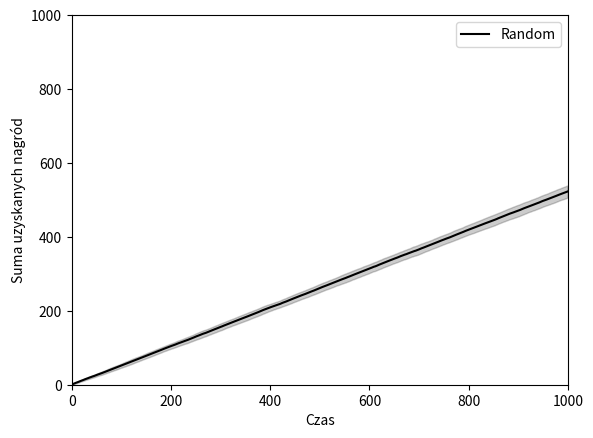

Source code (Python):
import matplotlib.pyplot as plt
import numpy as np

from abc import abstractmethod
from itertools import accumulate
from collections import defaultdict
import random
from typing import Protocol


class KArmedBandit(Protocol):
    @abstractmethod
    def arms(self) -> list[str]:
        raise NotImplementedError

    @abstractmethod
    def reward(self, arm: str) -> float:
        raise NotImplementedError


class BanditLearner(Protocol):
    name: str
    color: str

    @abstractmethod
    def reset(self, arms: list[str], time_steps: int):
        raise NotImplementedError

    @abstractmethod
    def pick_arm(self) -> str:
        raise NotImplementedError

    @abstractmethod
    def acknowledge_reward(self, arm: str, reward: float) -> None:
        pass


class BanditProblem:
    def __init__(self, time_steps: int, bandit: KArmedBandit, learner: BanditLearner):
        self.time_steps: int = time_steps
        self.bandit: KArmedBandit = bandit
        self.learner: BanditLearner = learner
        self.learner.reset(self.bandit.arms(), self.time_steps)

    def run(self) -> list[float]:
        rewards = []
        for _ in range(self.time_steps):
            arm = self.learner.pick_arm()
            reward = self.bandit.reward(arm)
            self.learner.acknowledge_reward(arm, reward)
            rewards.append(reward)
        return rewards


POTENTIAL_HITS = {
    "In Praise of Dreams": 0.8,
    "We Built This City": 0.9,
    "April Showers": 0.5,
    "Twenty Four Hours": 0.3,
    "Dirge for November": 0.1,
}


class TopHitBandit(KArmedBandit):
    def __init__(self, potential_hits: dict[str, float]):
        self.potential_hits: dict[str, float] = potential_hits

    def arms(self) -> list[str]:
        return list(self.potential_hits)

    def reward(self, arm: str) -> float:
        thumb_up_probability = self.potential_hits[arm]
        return 1.0 if random.random() <= thumb_up_probability else 0.0


class RandomLearner(BanditLearner):
    def __init__(self):
        self.name = "Random"
        self.color = "black"
        self.arms: list[str] = []

    def reset(self, arms: list[str], time_steps: int):
        self.arms = arms

    def pick_arm(self) -> str:
        return random.choice(self.arms)

    def acknowledge_reward(self, arm: str, reward: float) -> None:
        pass

class EGreedyLearner(BanditLearner):
    def __init__(self, eps: float = 0.1):
        self.name = "e-Greedy"
        self.color = "blue"
        self.arms: list[str] = []

        self.counts: dict[str, int] = defaultdict(int)
        self.values: dict[str, float] = defaultdict(float)
        self.eps: float = eps

    def reset(self, arms: list[str], time_steps: int):
        self.arms = arms

    def pick_arm(self) -> str:
        choice = random.random()

        if choice < self.eps:
            return random.choice(self.arms)
        
        return max(self.values, key=self.values.get)
    # end def

    def acknowledge_reward(self, arm: str, reward: float) -> None:
        self.counts[arm] = 1 + self.counts[arm]
        self.values[arm] = self.values[arm] + (reward - self.values[arm]) / self.counts[arm]
    # end def

# end class

class ExploreThenCommitLearner(BanditLearner):
    pass


TIME_STEPS = 1000
TRIALS_PER_LEARNER = 50


def evaluate_learner(learner: BanditLearner) -> None:
    runs_results = []
    for _ in range(TRIALS_PER_LEARNER):
        bandit = TopHitBandit(POTENTIAL_HITS)
        problem = BanditProblem(time_steps=TIME_STEPS, bandit=bandit, learner=learner)
        rewards = problem.run()
        accumulated_rewards = list(accumulate(rewards))
        runs_results.append(accumulated_rewards)

    runs_results = np.array(runs_results)
    mean_accumulated_rewards = np.mean(runs_results, axis=0)
    std_accumulated_rewards = np.std(runs_results, axis=0)
    plt.plot(mean_accumulated_rewards, label=learner.name, color=learner.color)
    plt.fill_between(
        range(len(mean_accumulated_rewards)),
        mean_accumulated_rewards - std_accumulated_rewards,
        mean_accumulated_rewards + std_accumulated_rewards,
        color=learner.color,
        alpha=0.2,
    )


def main():
    learners = [
        RandomLearner(),
    ]
    for learner in learners:
        evaluate_learner(learner)

    plt.xlabel('Czas')
    plt.ylabel('Suma uzyskanych nagród')
    plt.xlim(0, TIME_STEPS)
    plt.ylim(0, TIME_STEPS)
    plt.legend()
    plt.show()


if __name__ == '__main__':
    main()
